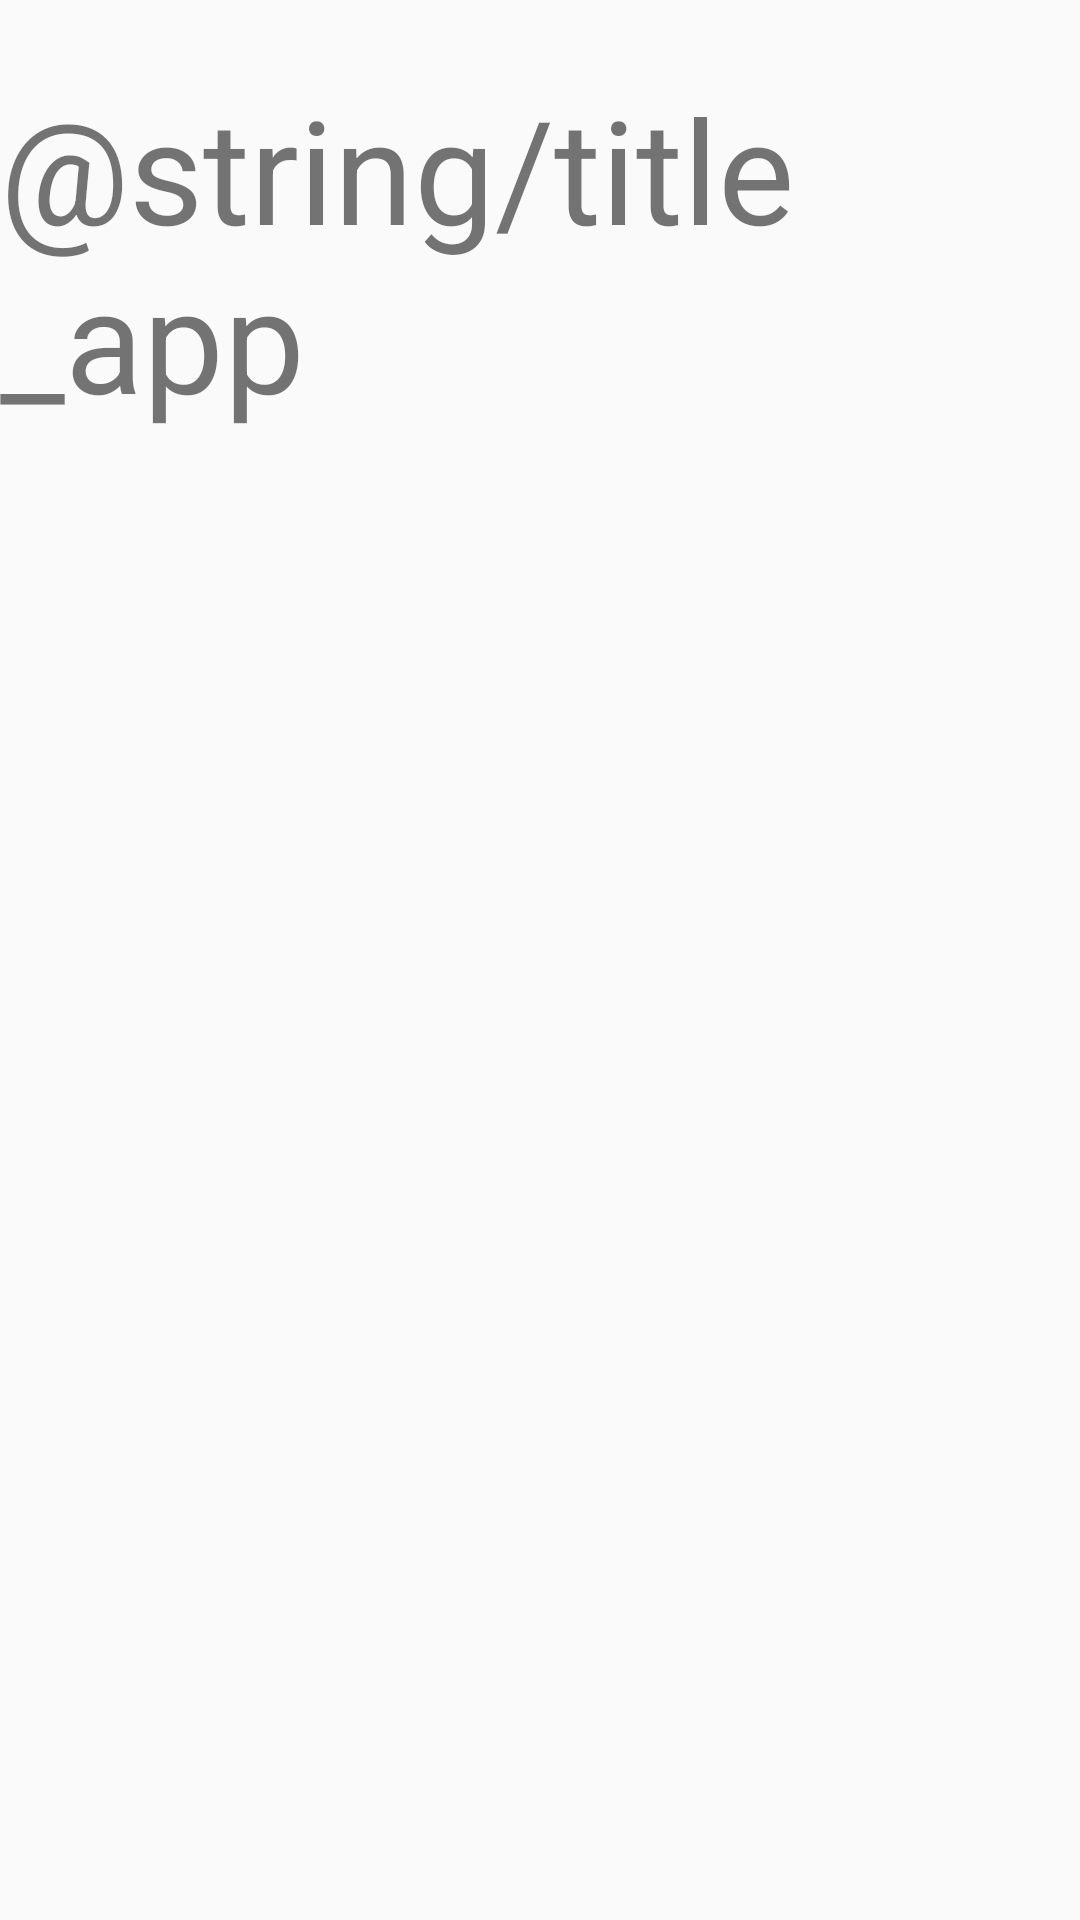

The Android layout XML behind this screen, and the referenced resources:
<!-- AndroidManifest.xml: activity theme AppTheme.NoActionBar -->
<!-- res/layout/activity_main.xml -->
<?xml version="1.0" encoding="utf-8"?>
<android.support.constraint.ConstraintLayout
        xmlns:android="http://schemas.android.com/apk/res/android"
        xmlns:tools="http://schemas.android.com/tools"
        xmlns:app="http://schemas.android.com/apk/res-auto"
        android:layout_width="match_parent"
        android:layout_height="match_parent"
        tools:context=".view.main.MainActivity">

    <TextView
            android:text="@string/title_app"
            android:layout_width="wrap_content"
            android:layout_height="wrap_content"
            android:id="@+id/tvTitulo"
            android:layout_marginTop="24dp"
            app:layout_constraintTop_toTopOf="parent"
            android:layout_marginEnd="8dp"
            app:layout_constraintEnd_toEndOf="parent"
            app:layout_constraintStart_toStartOf="parent"
            android:layout_marginStart="8dp"
            android:visibility="visible"
            android:textSize="48sp"
    />

    <ImageView
            android:layout_width="230dp"
            android:layout_height="230dp"
            app:srcCompat="@drawable/studio"
            android:id="@+id/ivStudio"
            app:layout_constraintEnd_toEndOf="parent"
            android:layout_marginEnd="8dp"
            app:layout_constraintStart_toStartOf="parent"
            android:layout_marginStart="8dp"
            android:layout_marginTop="24dp"
            app:layout_constraintTop_toBottomOf="@+id/tvTitulo"
            app:layout_constraintHorizontal_bias="0.504"/>
    <ImageView
            android:layout_width="230dp"
            android:layout_height="230dp"
            app:srcCompat="@drawable/hero"
            android:id="@+id/ivHero"
            app:layout_constraintEnd_toEndOf="parent"
            android:layout_marginEnd="8dp"
            app:layout_constraintStart_toStartOf="parent"
            android:layout_marginStart="8dp"
            android:layout_marginBottom="8dp"
            app:layout_constraintBottom_toBottomOf="parent"
            android:layout_marginTop="8dp"
            app:layout_constraintTop_toBottomOf="@+id/ivStudio"/>



</android.support.constraint.ConstraintLayout>
<!-- resources referenced by this layout -->
<resources>
  <!-- drawable hero: png bitmap (drawable, 15054 bytes) -->
  <style name="AppTheme.NoActionBar">
          <item name="windowActionBar">false</item>
          <item name="windowNoTitle">true</item>
      </style>
</resources>
